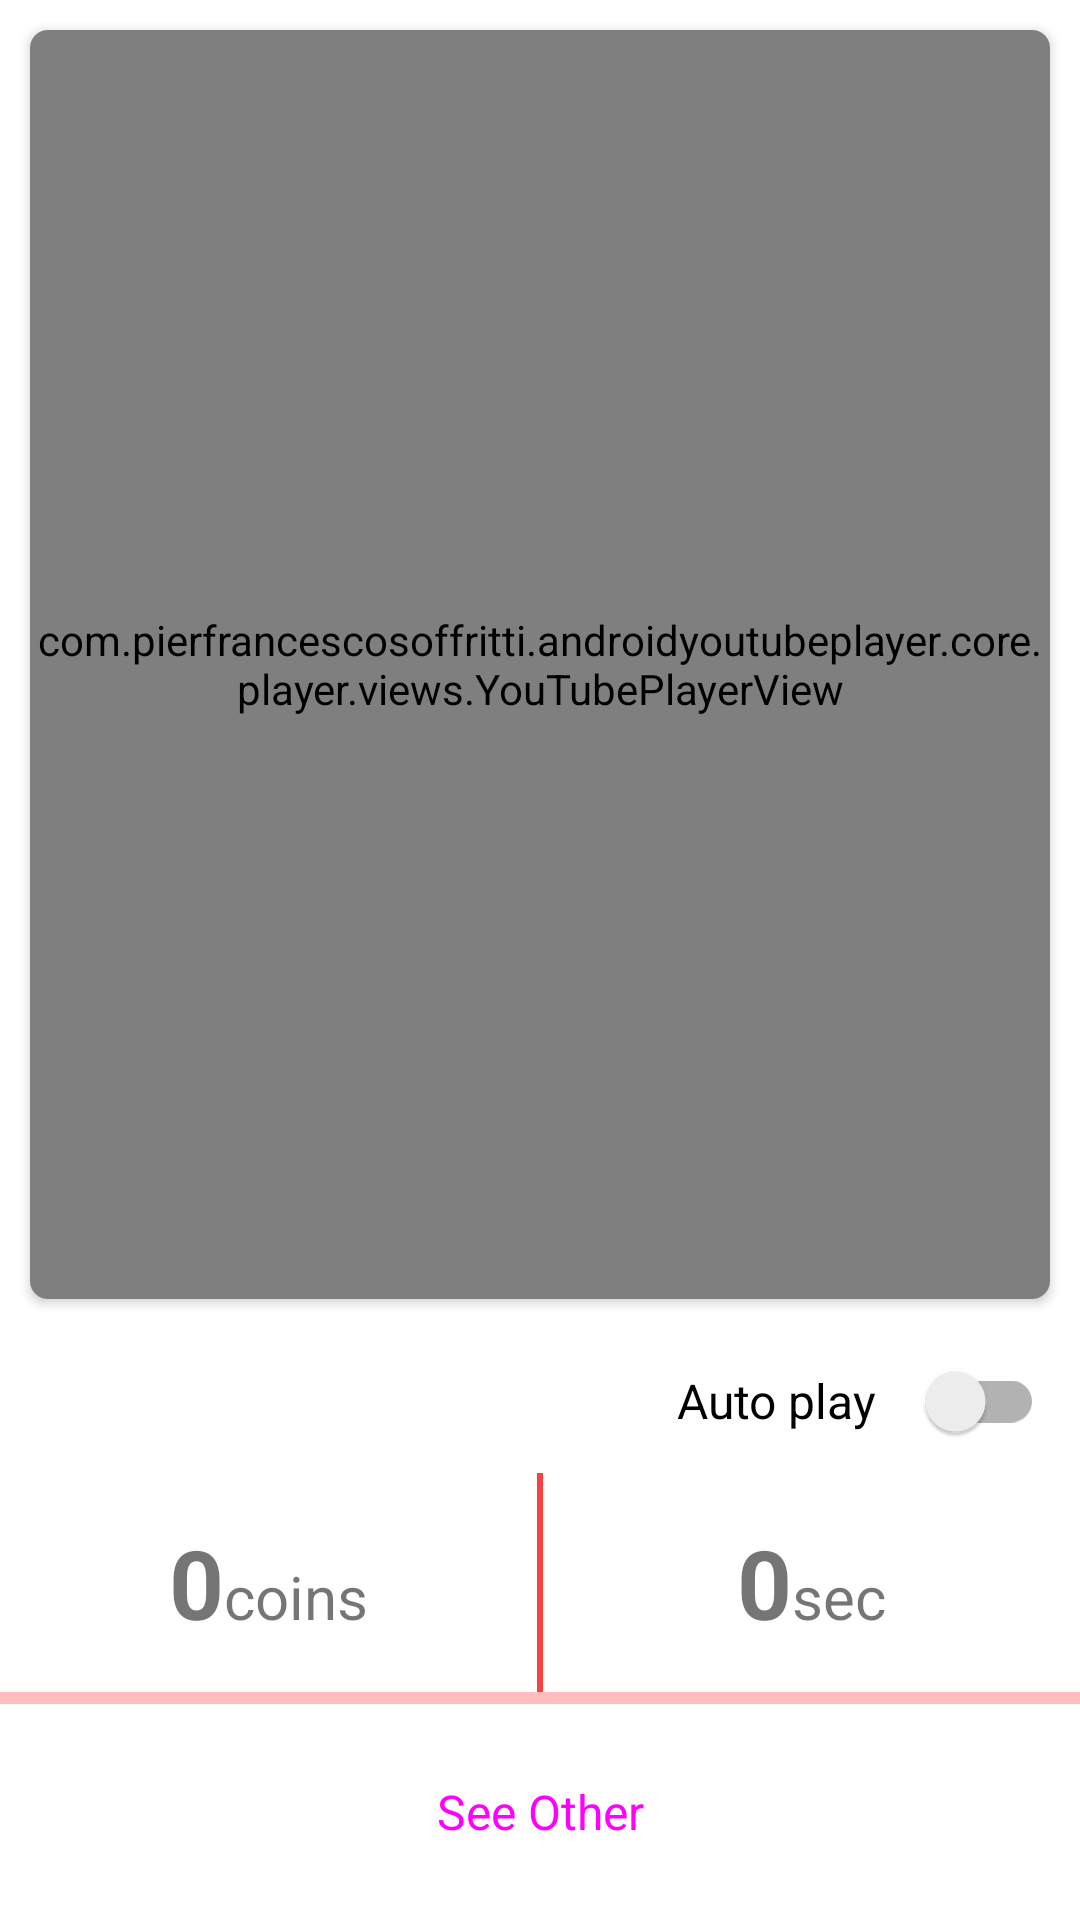

Write the Android layout XML for this screen, with the resource values it uses.
<!-- AndroidManifest.xml: application theme Theme.Typeking -->
<!-- res/layout/fragment_view.xml -->
<?xml version="1.0" encoding="utf-8"?>
<ScrollView xmlns:android="http://schemas.android.com/apk/res/android"
    xmlns:tools="http://schemas.android.com/tools"
    android:layout_width="match_parent"
    android:layout_height="match_parent"
    xmlns:app="http://schemas.android.com/apk/res-auto"
    android:fillViewport="true"
    tools:context=".fragments.ViewFragment">

    <LinearLayout
        android:layout_width="match_parent"
        android:layout_height="match_parent"
        android:orientation="vertical">

        <androidx.cardview.widget.CardView
            android:layout_width="match_parent"
            android:layout_height="wrap_content"
            app:cardCornerRadius="6sp"
            android:layout_weight="1"
            android:layout_margin="10sp">

            <com.pierfrancescosoffritti.androidyoutubeplayer.core.player.views.YouTubePlayerView
                android:id="@+id/youtube_player_view_fragment_view"
                android:layout_width="match_parent"
                android:layout_height="match_parent"
                app:enableAutomaticInitialization="false"
                app:handleNetworkEvents="true" />

        </androidx.cardview.widget.CardView>

        <LinearLayout
            android:layout_width="wrap_content"
            android:layout_height="wrap_content"
            android:orientation="horizontal"
            android:gravity="center"
            android:layout_marginEnd="12sp"
            android:layout_gravity="end">

            <TextView
                android:layout_width="wrap_content"
                android:layout_height="wrap_content"
                android:textSize="16sp"
                android:padding="8sp"
                android:textColor="@color/black"
                android:text="Auto play" />

            <androidx.appcompat.widget.SwitchCompat
                android:id="@+id/switch_auto"
                android:layout_width="wrap_content"
                android:layout_height="wrap_content" />

        </LinearLayout>

        <LinearLayout
            android:layout_width="match_parent"
            android:layout_height="wrap_content"
            android:gravity="center"
            android:orientation="horizontal">

            <LinearLayout
                android:layout_width="0dp"
                android:layout_height="wrap_content"
                android:orientation="horizontal"
                android:layout_weight="1"
                android:gravity="center_horizontal"
                android:padding="15sp">

                <TextView
                    android:id="@+id/rewardCoins"
                    android:layout_width="wrap_content"
                    android:layout_height="wrap_content"
                    android:textStyle="bold"
                    android:textSize="32sp"
                    android:text="0" />
                <TextView
                    android:layout_width="wrap_content"
                    android:layout_height="wrap_content"
                    android:textSize="20sp"
                    android:text="coins" />

            </LinearLayout>

            <View
                android:layout_width="2sp"
                android:layout_height="match_parent"
                android:background="@color/light_red" />

            <LinearLayout
                android:layout_width="0dp"
                android:layout_height="wrap_content"
                android:orientation="horizontal"
                android:layout_weight="1"
                android:gravity="center_horizontal"
                android:padding="15sp">

                <TextView
                    android:id="@+id/seconds"
                    android:layout_width="wrap_content"
                    android:layout_height="wrap_content"
                    android:textStyle="bold"
                    android:textSize="32sp"
                    android:text="0" />
                <TextView
                    android:layout_width="wrap_content"
                    android:layout_height="wrap_content"
                    android:textSize="20sp"
                    android:text="sec" />

            </LinearLayout>

        </LinearLayout>

        <com.google.android.material.progressindicator.LinearProgressIndicator
            android:id="@+id/progressIndicator"
            android:layout_width="match_parent"
            android:layout_height="11sp"
            android:progress="100"/>

        <Button
            android:id="@+id/seeOther"
            style="@style/Widget.Material3.Button"
            android:layout_width="match_parent"
            android:layout_height="wrap_content"
            android:layout_margin="12sp"
            android:text="See Other"
            android:textSize="16sp" />

    </LinearLayout>

</ScrollView>
<!-- resources referenced by this layout -->
<resources>
  <color name="black">#FF000000</color>
  <color name="light_red">#FF4040</color>
  <style name="Theme.Typeking" parent="Theme.MaterialComponents.Light.NoActionBar">
          
          <item name="colorPrimary">@color/red</item>
          <item name="colorPrimaryVariant">@color/dark_red</item>
          <item name="colorOnPrimary">@color/white</item>
          
          <item name="colorSecondary">@color/red</item>
          <item name="colorSecondaryVariant">@color/dark_red</item>
          <item name="colorOnSecondary">@color/black</item>
          
          <item name="android:statusBarColor">?attr/colorPrimaryVariant</item>
  
          
      </style>
  <color name="red">#FF0000</color>
  <color name="dark_red">#B80000</color>
  <color name="white">#FFFFFFFF</color>
</resources>
